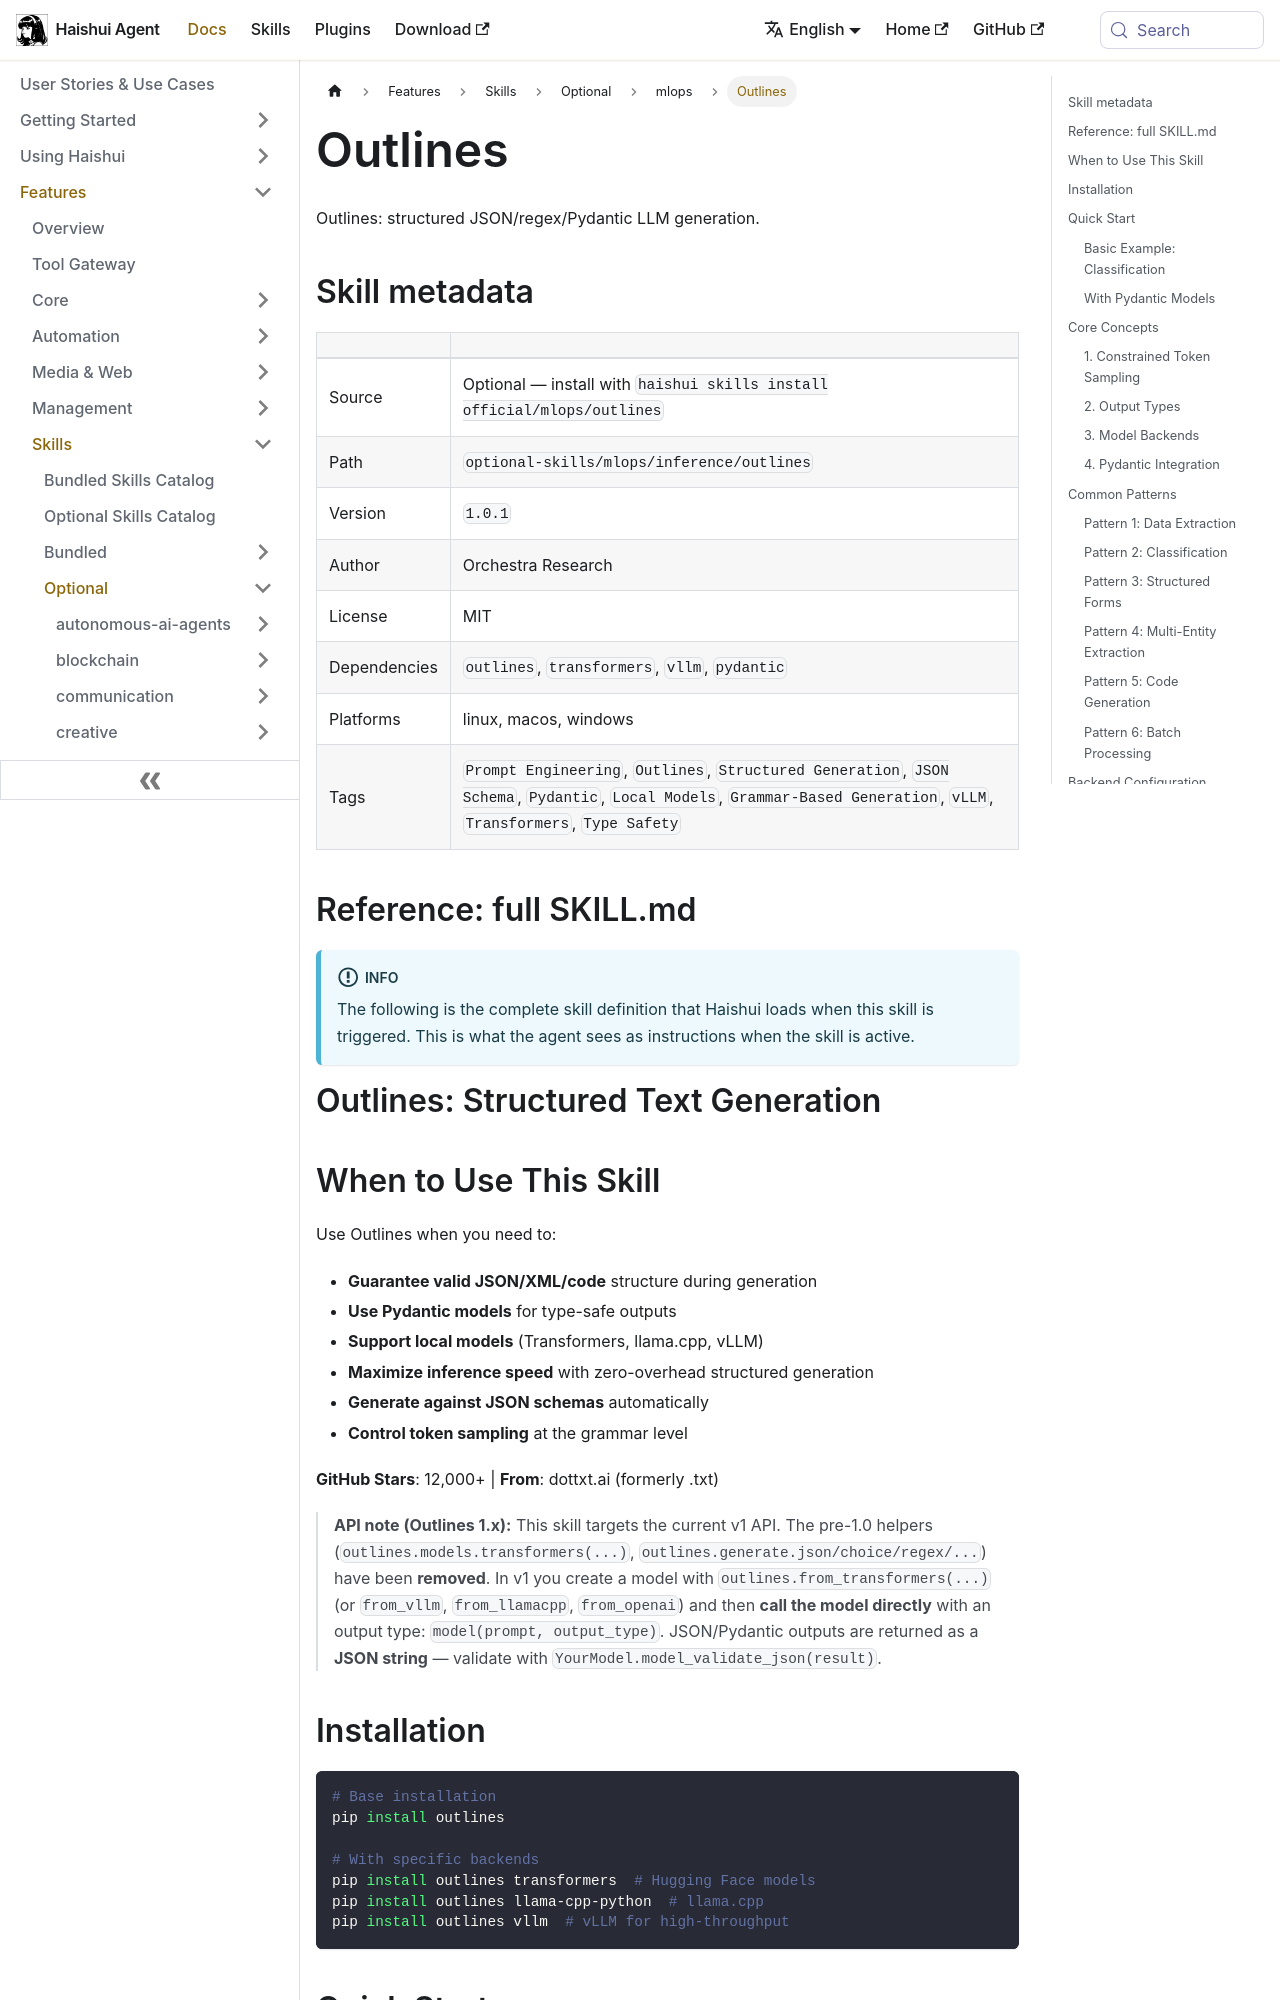

repository: aiqinghaiwork163/haishui-agent · page: docs/user-guide/skills/optional/mlops/mlops-inference-outlines/index.html · generator: docusaurus

---
title: "Outlines — Outlines: structured JSON/regex/Pydantic LLM generation"
sidebar_label: "Outlines"
description: "Outlines: structured JSON/regex/Pydantic LLM generation"
---

{/* This page is auto-generated from the skill's SKILL.md by website/scripts/generate-skill-docs.py. Edit the source SKILL.md, not this page. */}

# Outlines

Outlines: structured JSON/regex/Pydantic LLM generation.

## Skill metadata

| | |
|---|---|
| Source | Optional — install with `haishui skills install official/mlops/outlines` |
| Path | `optional-skills/mlops/inference/outlines` |
| Version | `1.0.1` |
| Author | Orchestra Research |
| License | MIT |
| Dependencies | `outlines`, `transformers`, `vllm`, `pydantic` |
| Platforms | linux, macos, windows |
| Tags | `Prompt Engineering`, `Outlines`, `Structured Generation`, `JSON Schema`, `Pydantic`, `Local Models`, `Grammar-Based Generation`, `vLLM`, `Transformers`, `Type Safety` |

## Reference: full SKILL.md

:::info
The following is the complete skill definition that Haishui loads when this skill is triggered. This is what the agent sees as instructions when the skill is active.
:::

# Outlines: Structured Text Generation

## When to Use This Skill

Use Outlines when you need to:
- **Guarantee valid JSON/XML/code** structure during generation
- **Use Pydantic models** for type-safe outputs
- **Support local models** (Transformers, llama.cpp, vLLM)
- **Maximize inference speed** with zero-overhead structured generation
- **Generate against JSON schemas** automatically
- **Control token sampling** at the grammar level

**GitHub Stars**: 12,000+ | **From**: dottxt.ai (formerly .txt)

> **API note (Outlines 1.x):** This skill targets the current v1 API.
> The pre-1.0 helpers (`outlines.models.transformers(...)`,
> `outlines.generate.json/choice/regex/...`) have been **removed**. In v1 you
> create a model with `outlines.from_transformers(...)` (or `from_vllm`,
> `from_llamacpp`, `from_openai`) and then **call the model directly** with an
> output type: `model(prompt, output_type)`. JSON/Pydantic outputs are returned
> as a **JSON string** — validate with `YourModel.model_validate_json(result)`.
